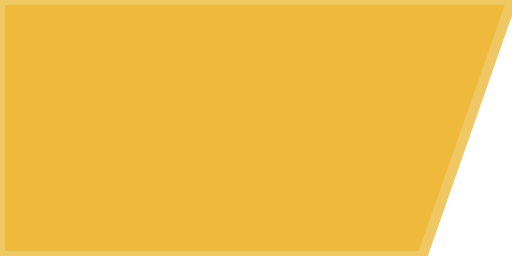
t = 0.00 s
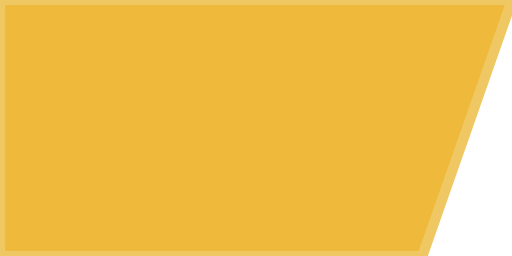
t = 0.68 s
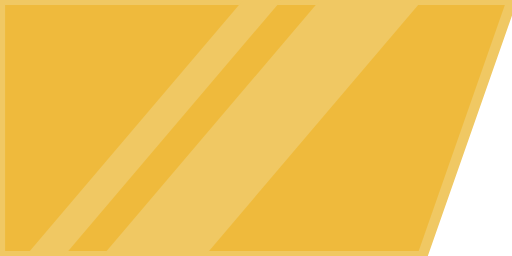
t = 1.35 s
t = 2.03 s: frame unchanged from t = 0.00 s, image omitted

The animated SVG that drew these frames (rendered in a browser with its animation timeline set to each time). Animation: 1 SMIL element (animateTransform=1); one cycle of 2.70 s, repeats indefinitely.

<svg xmlns="http://www.w3.org/2000/svg" viewBox="0 0 200 100" preserveAspectRatio="none"><defs><g id="b" fill="#f0c863"><path d="M100 0h40L55 100H15zM70 0h15L0 100h-15z"/><animateTransform attributeName="transform" calcMode="spline" dur="2.7s" keySplines="0.9 0 0.1 1" keyTimes="0; 1" repeatCount="indefinite" type="translate" values="-150 0; 200 0"/></g></defs><path fill="#efba3c" stroke="#f0c863" stroke-width="4" d="M0 0h200l-35 100H0z"/><clipPath id="a"><path d="M0 0h200l-35 100H0z"/></clipPath><use clip-path="url(#a)" href="#b"/></svg>
